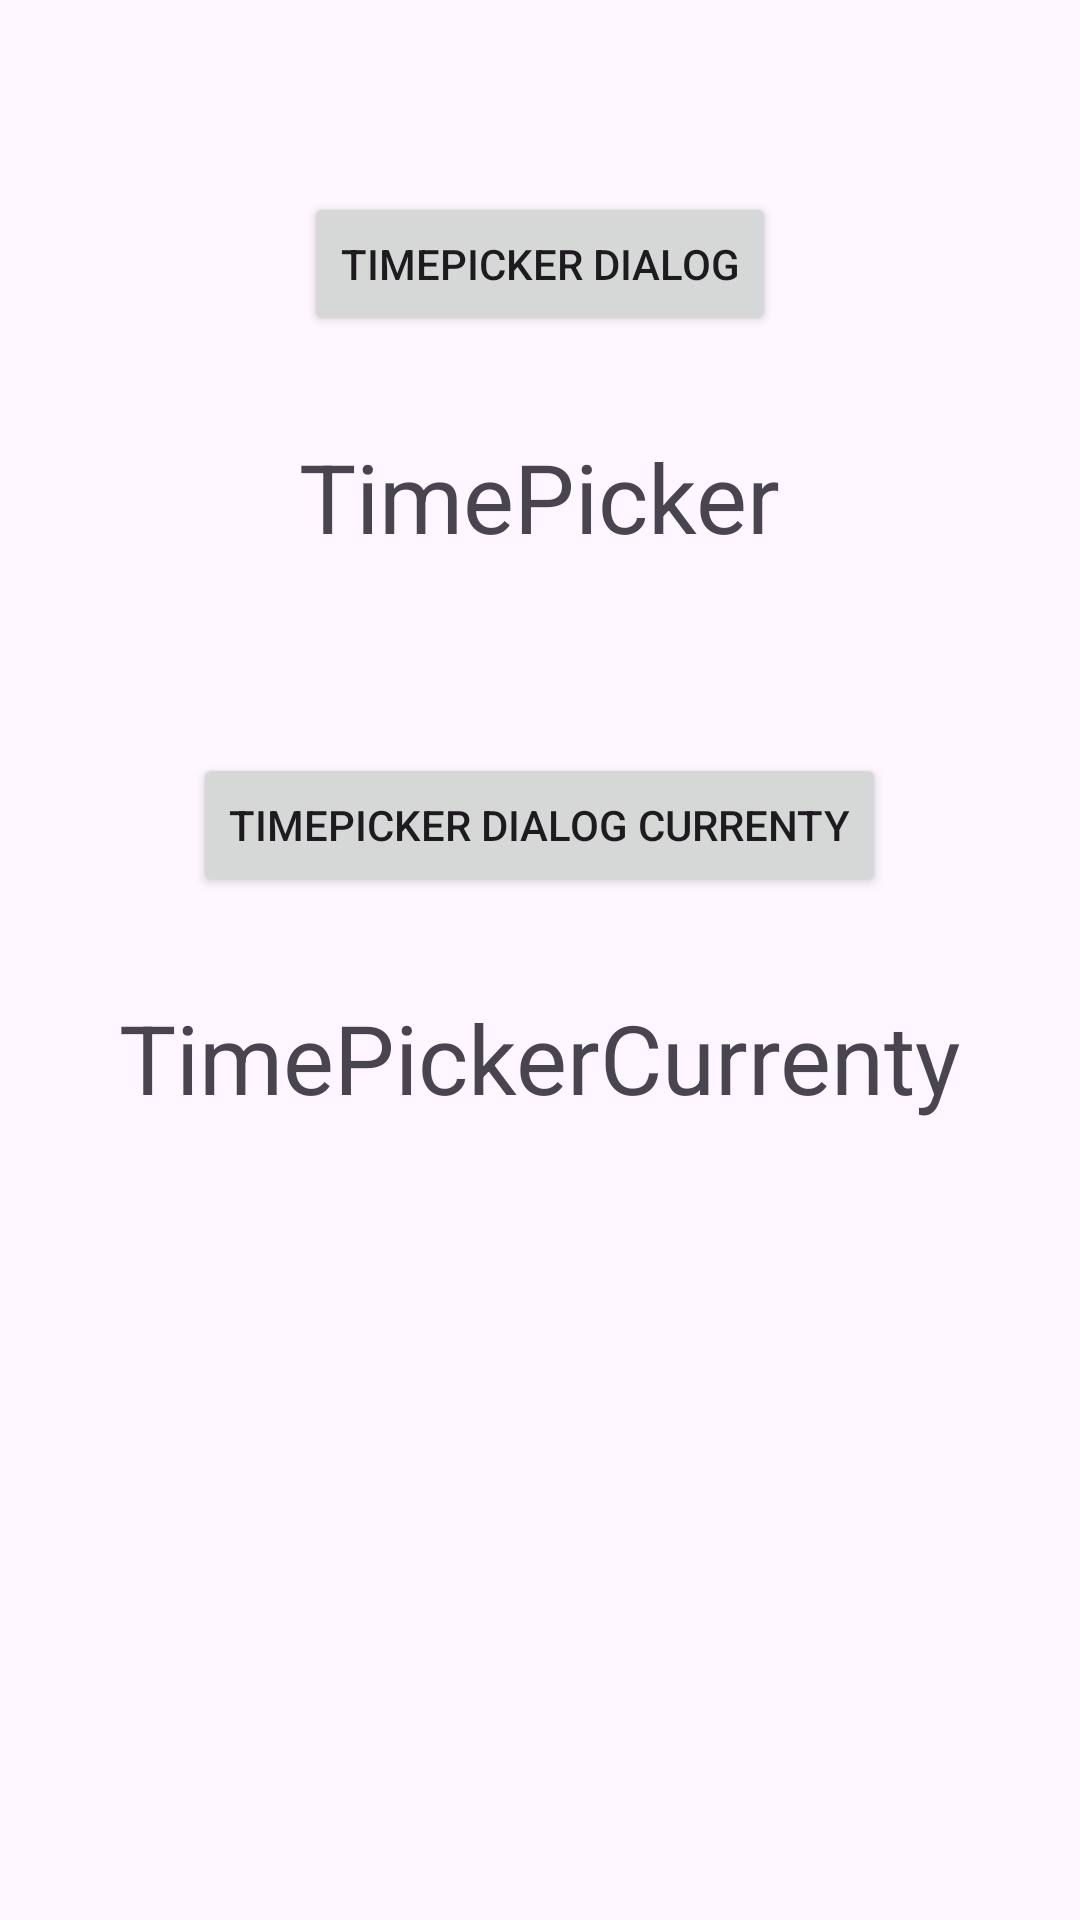

Layout XML and referenced resources for this Android screen:
<!-- AndroidManifest.xml: application theme Theme.ComponentesInterface -->
<!-- res/layout/activity_time.xml -->
<?xml version="1.0" encoding="utf-8"?>
<LinearLayout xmlns:android="http://schemas.android.com/apk/res/android"
    xmlns:app="http://schemas.android.com/apk/res-auto"
    xmlns:tools="http://schemas.android.com/tools"
    android:id="@+id/main"
    android:layout_width="match_parent"
    android:layout_height="match_parent"
    android:orientation="vertical"
    tools:context=".TimeActivity">

    
    <Button
        android:id="@+id/button_time_picker"
        android:layout_width="wrap_content"
        android:layout_height="wrap_content"
        android:layout_gravity="center_horizontal"
        android:layout_marginTop="64dp"
        android:text="TimePicker Dialog" />

    <TextView
        android:id="@+id/text_time_picker"
        android:layout_width="wrap_content"
        android:layout_height="wrap_content"
        android:layout_gravity="center"
        android:layout_marginTop="32dp"
        android:text="TimePicker"
        android:textSize="32sp" />


    

    <Button
        android:id="@+id/button_time_picker_current"
        android:layout_width="wrap_content"
        android:layout_height="wrap_content"
        android:layout_gravity="center_horizontal"
        android:layout_marginTop="64dp"
        android:text="TimePicker Dialog Currenty" />

    <TextView
        android:id="@+id/text_time_picker_current"
        android:layout_width="wrap_content"
        android:layout_height="wrap_content"
        android:layout_gravity="center"
        android:layout_marginTop="32dp"
        android:text="TimePickerCurrenty"
        android:textSize="32sp" />


</LinearLayout>
<!-- resources referenced by this layout -->
<resources>
  <style name="Theme.ComponentesInterface" parent="Base.Theme.ComponentesInterface" />
  <style name="Base.Theme.ComponentesInterface" parent="Theme.Material3.DayNight.NoActionBar">
          
          
      </style>
</resources>
